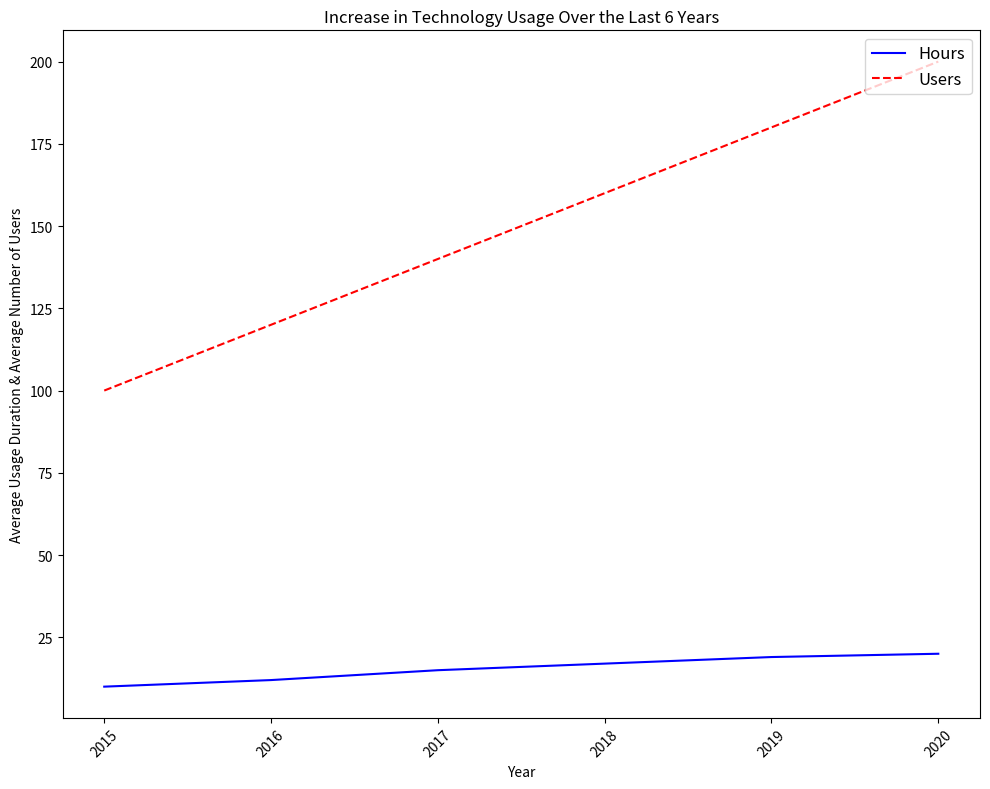

Source code (Python): (Note: this script raises an exception after producing the figure.)

import matplotlib.pyplot as plt
import numpy as np

fig = plt.figure(figsize=(10,8))

year = [2015, 2016, 2017, 2018, 2019, 2020]
hours = [10, 12, 15, 17, 19, 20]
users = [100, 120, 140, 160, 180, 200]

plt.plot(year, hours, color='blue', linestyle='solid', label='Hours')
plt.plot(year, users, color='red', linestyle='dashed', label='Users')

plt.xlabel('Year')
plt.ylabel('Average Usage Duration & Average Number of Users')

plt.title('Increase in Technology Usage Over the Last 6 Years')
plt.legend(loc='upper right', fontsize='large')
plt.xticks(year, rotation=45)
plt.tight_layout()
plt.savefig('line chart/png/305.png')
plt.clf()
